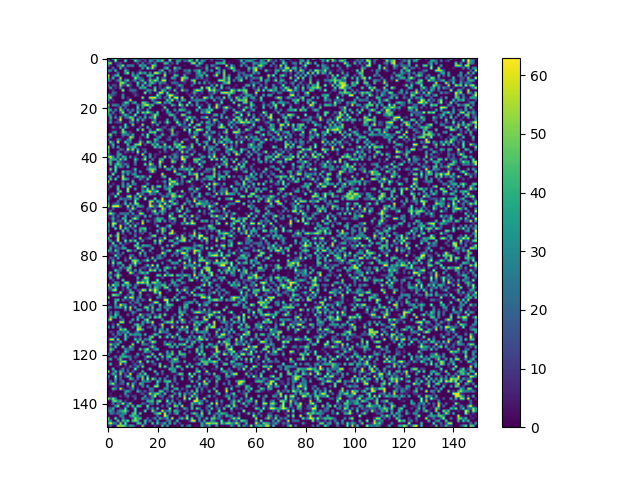

Data behind this chart, as committed beside it:
0, 0, 59, 51, 22, 23, 0, 0, 6, 10, 31, 0, 0, 0, 33, 0, 0, 14, 11, 58, 10, 0, 25, 19
19, 0, 0, 63, 0, 0, 0, 55, 0, 0, 0, 55, 28, 13, 0, 18, 0, 34, 26, 0, 43, 34, 52, 0
49, 56, 0, 4, 8, 15, 0, 0, 0, 0, 0, 0, 15, 0, 27, 0, 9, 17, 0, 30, 0, 0, 0, 47
31, 4, 0, 0, 20, 28, 59, 0, 28, 25, 30, 1, 0, 46, 24, 39, 0, 0, 55, 45, 5, 0, 0, 8
0, 0, 23, 0, 0, 44, 0, 12, 0, 0, 0, 0, 0, 0, 39, 0, 57, 16, 57, 11, 0, 0, 0, 33
32, 30, 0, 44, 0, 0, 0, 44, 16, 0, 0, 0, 0, 13, 0, 0, 0, 0, 0, 0, 0, 22, 49, 0
0, 0, 0, 0, 24, 0, 0, 38, 58, 0, 32, 0, 13, 50, 25, 42, 0, 38, 0, 62, 57, 31, 0, 43
60, 0, 10, 39, 48, 0, 0, 0, 0, 0, 41, 17, 41, 0, 0, 0, 45, 44, 43, 0, 0, 0, 0, 62
47, 0, 45, 0, 0, 55, 0, 2, 0, 0, 0, 61, 35, 23, 9, 0, 0, 30, 0, 0, 54, 0, 19, 14
35, 12, 0, 6, 30, 41, 0, 31, 47, 0, 12, 33, 0, 24, 47, 0, 7, 51, 25, 58, 38, 0, 56, 60
0, 0, 0, 2, 0, 51, 58, 29, 0, 9, 0, 0, 54, 4, 8, 55, 0, 36, 47, 18, 0, 37, 15, 19
26, 0, 16, 13, 0, 54, 15, 6, 59, 15, 0, 0, 39, 0, 46, 0, 19, 43, 0, 0, 0, 14, 0, 0
5, 42, 0, 11, 0, 33, 0, 0, 0, 9, 0, 0, 0, 43, 34, 46, 0, 0, 0, 47, 0, 14, 0, 11
0, 0, 12, 0, 0, 0, 63, 0, 0, 23, 27, 23, 1, 0, 0, 0, 42, 28, 7, 58, 0, 0, 46, 37
0, 0, 24, 17, 0, 0, 4, 0, 0, 0, 9, 8, 2, 0, 0, 60, 0, 20, 0, 0, 8, 60, 52, 0
50, 22, 16, 6, 0, 0, 33, 0, 0, 0, 0, 16, 6, 0, 0, 0, 0, 0, 0, 0, 60, 21, 0, 0
36, 57, 0, 0, 0, 0, 36, 0, 9, 0, 0, 0, 0, 0, 57, 0, 0, 60, 57, 61, 24, 29, 0, 23
38, 0, 11, 0, 0, 0, 0, 0, 3, 63, 0, 0, 0, 0, 0, 0, 0, 0, 38, 11, 0, 0, 0, 0
0, 3, 1, 0, 0, 0, 9, 50, 44, 0, 30, 46, 0, 0, 50, 45, 20, 0, 0, 32, 52, 61, 0, 38
54, 0, 29, 30, 20, 0, 29, 24, 12, 0, 0, 0, 33, 6, 39, 54, 61, 29, 48, 0, 0, 0, 16, 0
31, 0, 0, 0, 6, 41, 0, 20, 0, 0, 0, 0, 50, 0, 39, 0, 0, 47, 0, 0, 0, 0, 0, 55
47, 39, 0, 32, 0, 54, 27, 0, 26, 4, 32, 0, 33, 13, 0, 0, 35, 0, 0, 0, 0, 0, 12, 0
42, 0, 29, 0, 0, 20, 60, 0, 0, 34, 0, 0, 52, 0, 53, 34, 59, 37, 14, 0, 49, 0, 0, 0
35, 27, 0, 10, 0, 0, 21, 45, 22, 0, 1, 61, 0, 0, 0, 25, 0, 0, 22, 55, 38, 0, 0, 0
0, 45, 0, 32, 0, 50, 0, 22, 27, 54, 43, 0, 8, 32, 0, 44, 0, 35, 30, 59, 0, 4, 0, 0
0, 31, 0, 0, 13, 62, 0, 0, 0, 17, 56, 0, 50, 0, 42, 7, 0, 0, 6, 35, 0, 0, 0, 0
10, 38, 0, 12, 13, 19, 0, 0, 2, 22, 23, 0, 11, 0, 0, 0, 0, 0, 58, 35, 0, 24, 0, 12
0, 0, 0, 0, 0, 0, 0, 52, 0, 0, 55, 0, 0, 0, 57, 0, 0, 0, 9, 0, 43, 0, 0, 0
0, 0, 32, 6, 0, 39, 0, 49, 14, 0, 2, 0, 0, 15, 0, 0, 42, 0, 6, 0, 0, 0, 10, 19
0, 0, 0, 0, 0, 0, 56, 0, 0, 0, 0, 0, 53, 0, 59, 0, 0, 27, 0, 0, 61, 45, 14, 0
0, 0, 28, 35, 0, 7, 53, 43, 7, 12, 0, 0, 0, 0, 0, 4, 0, 51, 44, 55, 0, 0, 11, 0
33, 55, 0, 9, 0, 0, 33, 22, 31, 6, 41, 0, 0, 0, 39, 0, 58, 0, 0, 25, 0, 5, 47, 7
0, 27, 0, 0, 0, 0, 10, 0, 0, 59, 46, 0, 0, 9, 0, 8, 55, 0, 0, 0, 23, 38, 0, 0
21, 0, 0, 0, 33, 15, 0, 0, 26, 42, 0, 0, 0, 16, 0, 0, 0, 0, 0, 46, 29, 0, 0, 0
0, 51, 16, 0, 62, 0, 0, 52, 21, 23, 0, 0, 0, 53, 15, 0, 56, 42, 0, 33, 8, 9, 19, 4
0, 8, 46, 0, 0, 0, 2, 0, 46, 0, 0, 47, 50, 60, 0, 16, 0, 0, 46, 21, 51, 0, 0, 57
58, 0, 33, 0, 41, 0, 0, 0, 22, 22, 38, 45, 0, 1, 0, 0, 0, 0, 0, 53, 18, 48, 20, 31
40, 0, 0, 0, 0, 24, 14, 0, 63, 18, 57, 0, 41, 0, 13, 16, 0, 0, 0, 0, 2, 0, 0, 37
50, 0, 0, 0, 32, 0, 0, 14, 9, 0, 16, 0, 63, 2, 0, 32, 1, 0, 0, 0, 0, 14, 0, 13
26, 5, 0, 0, 37, 38, 4, 1, 0, 0, 0, 0, 11, 0, 61, 0, 0, 35, 0, 9, 5, 3, 0, 0
51, 61, 33, 0, 41, 0, 44, 33, 0, 32, 0, 15, 0, 0, 0, 43, 0, 42, 0, 10, 0, 0, 0, 57
0, 44, 37, 42, 9, 55, 14, 49, 0, 0, 0, 51, 18, 0, 22, 60, 0, 0, 28, 0, 0, 37, 46, 0
27, 44, 0, 0, 43, 17, 9, 0, 4, 0, 0, 35, 0, 0, 0, 0, 0, 36, 0, 0, 0, 62, 23, 0
0, 46, 0, 32, 50, 35, 8, 27, 14, 0, 0, 24, 0, 0, 0, 56, 0, 62, 36, 0, 0, 50, 0, 0
0, 0, 0, 53, 14, 39, 18, 0, 45, 0, 0, 0, 0, 0, 2, 0, 10, 28, 15, 24, 0, 44, 0, 63
0, 56, 0, 54, 0, 0, 0, 0, 0, 0, 8, 49, 0, 0, 0, 0, 25, 49, 49, 45, 0, 0, 0, 1
0, 9, 0, 45, 0, 0, 52, 19, 36, 15, 2, 25, 0, 29, 0, 0, 0, 29, 61, 12, 0, 1, 0, 0
0, 0, 62, 0, 0, 0, 34, 2, 36, 3, 28, 39, 0, 0, 0, 0, 0, 0, 0, 0, 0, 0, 62, 0
32, 28, 0, 0, 29, 0, 61, 2, 0, 0, 1, 30, 52, 23, 45, 16, 0, 53, 0, 0, 0, 0, 32, 50
0, 50, 0, 53, 0, 0, 56, 43, 31, 0, 8, 0, 0, 31, 8, 0, 49, 0, 0, 0, 0, 0, 0, 3
60, 0, 0, 0, 1, 0, 20, 0, 0, 0, 49, 0, 0, 3, 0, 11, 0, 0, 0, 0, 14, 0, 10, 36
12, 0, 11, 2, 0, 0, 36, 0, 39, 0, 30, 29, 0, 0, 0, 0, 34, 3, 0, 0, 0, 0, 0, 15
0, 25, 0, 0, 44, 0, 39, 6, 28, 58, 0, 0, 3, 0, 42, 61, 0, 0, 46, 0, 48, 51, 0, 34
13, 0, 0, 0, 50, 0, 0, 0, 61, 0, 0, 37, 0, 0, 23, 0, 52, 0, 52, 12, 3, 0, 0, 17
0, 0, 0, 0, 29, 51, 0, 0, 58, 0, 0, 0, 0, 0, 34, 33, 51, 63, 18, 38, 59, 0, 0, 0
0, 7, 20, 0, 62, 0, 0, 0, 0, 0, 0, 0, 60, 16, 28, 0, 0, 42, 22, 22, 0, 23, 2, 0
19, 5, 0, 60, 3, 8, 0, 0, 53, 58, 0, 34, 0, 62, 0, 13, 5, 0, 0, 0, 0, 0, 25, 15
34, 4, 0, 0, 0, 36, 17, 21, 16, 30, 0, 41, 42, 0, 0, 63, 0, 0, 0, 53, 0, 2, 61, 0
13, 0, 0, 0, 25, 0, 0, 33, 0, 0, 0, 59, 0, 0, 0, 0, 0, 54, 54, 0, 47, 25, 57, 20
37, 0, 8, 22, 21, 0, 6, 48, 0, 44, 0, 57, 49, 0, 0, 0, 0, 58, 1, 10, 0, 45, 0, 61
57, 0, 62, 61, 63, 23, 0, 0, 61, 0, 41, 0, 39, 37, 23, 0, 0, 59, 51, 10, 22, 63, 50, 0
... 89 more rows
